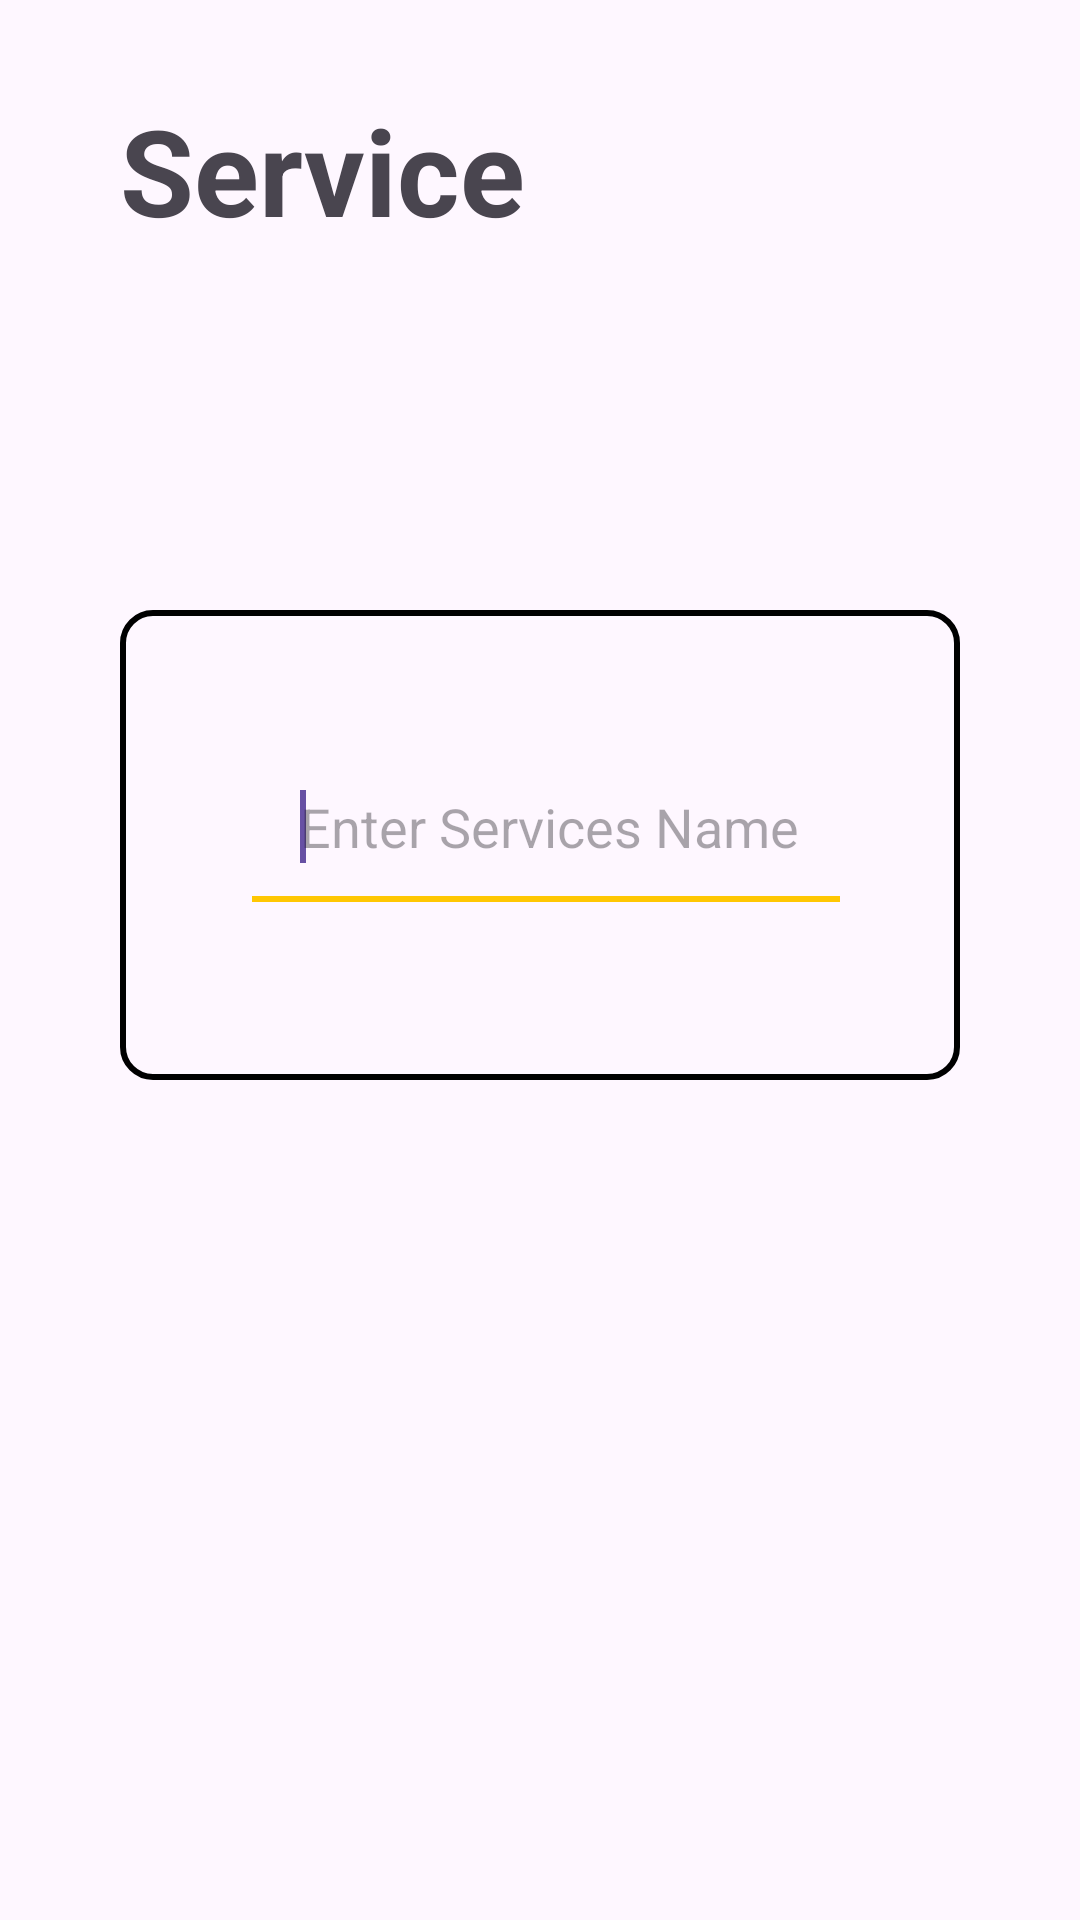

Produce the Android XML layout that renders to this screen, including the resource entries it uses.
<!-- AndroidManifest.xml: application theme Theme.Milk_Man -->
<!-- res/layout/activity_services.xml -->
<?xml version="1.0" encoding="utf-8"?>
<LinearLayout xmlns:android="http://schemas.android.com/apk/res/android"
    android:layout_width="match_parent"
    xmlns:app="http://schemas.android.com/apk/res-auto"
    android:orientation="vertical"
    android:layout_height="match_parent"
    android:gravity="center"
    >
    <TextView
        android:layout_width="match_parent"
        android:layout_height="wrap_content"
        android:text="Service"
        android:textStyle="bold"
        android:textSize="40dp"
        android:paddingTop="20dp"
        android:paddingLeft="40dp"
        android:layout_marginTop="10dp"
        android:layout_marginBottom="100dp"
        />

    <LinearLayout
        android:layout_width="wrap_content"
        android:layout_height="wrap_content"
        android:orientation="vertical"
        android:background="@drawable/backgroundbox1"
        android:layout_marginTop="20dp"
        android:layout_marginBottom="280dp"
        android:layout_marginLeft="40dp"
        android:layout_marginRight="40dp"
        android:padding="40dp"
        >

    <EditText
        android:id="@+id/editText"
        android:layout_width="300dp"
        android:layout_height="wrap_content"
        android:ems="10"
        android:inputType="text"
        android:hint="Enter Services Name"
        android:padding="20dp"
        app:backgroundTint="#FFC703"
        >

        <requestFocus  />

    </EditText>

    <androidx.appcompat.widget.AppCompatButton
        android:id="@+id/buttonaddServices"
        android:layout_width="100dp"
        android:layout_height="wrap_content"
        android:layout_margin="20dp"
        android:background="@drawable/backbutton"
        android:text="Add"
        android:textColor="@color/colortextfirst"
        android:textStyle="bold"

        />
    </LinearLayout>
    </LinearLayout>
<!-- resources referenced by this layout -->
<resources>
  <color name="colortextfirst">#FF000000</color>
  <!-- drawable backbutton (drawable) -->
  <?xml version="1.0" encoding="utf-8"?>
  <shape xmlns:android="http://schemas.android.com/apk/res/android"
      android:shape="rectangle">
  
      <solid android:color="#FFC107"/>
      <corners android:radius="10dp" />
  
  
  
  </shape>
  <!-- drawable backgroundbox1 (drawable) -->
  <?xml version="1.0" encoding="utf-8"?>
  <shape xmlns:android="http://schemas.android.com/apk/res/android"
      android:shape="rectangle">
  
      <stroke android:width="2dp"
          android:color="@color/000000" />
      <corners
          android:radius="10dp"
          />
  
  
  
  
  </shape>
  <style name="Theme.Milk_Man" parent="Base.Theme.Milk_Man" />
  <style name="Base.Theme.Milk_Man" parent="Theme.Material3.DayNight.NoActionBar">
  
      </style>
</resources>
